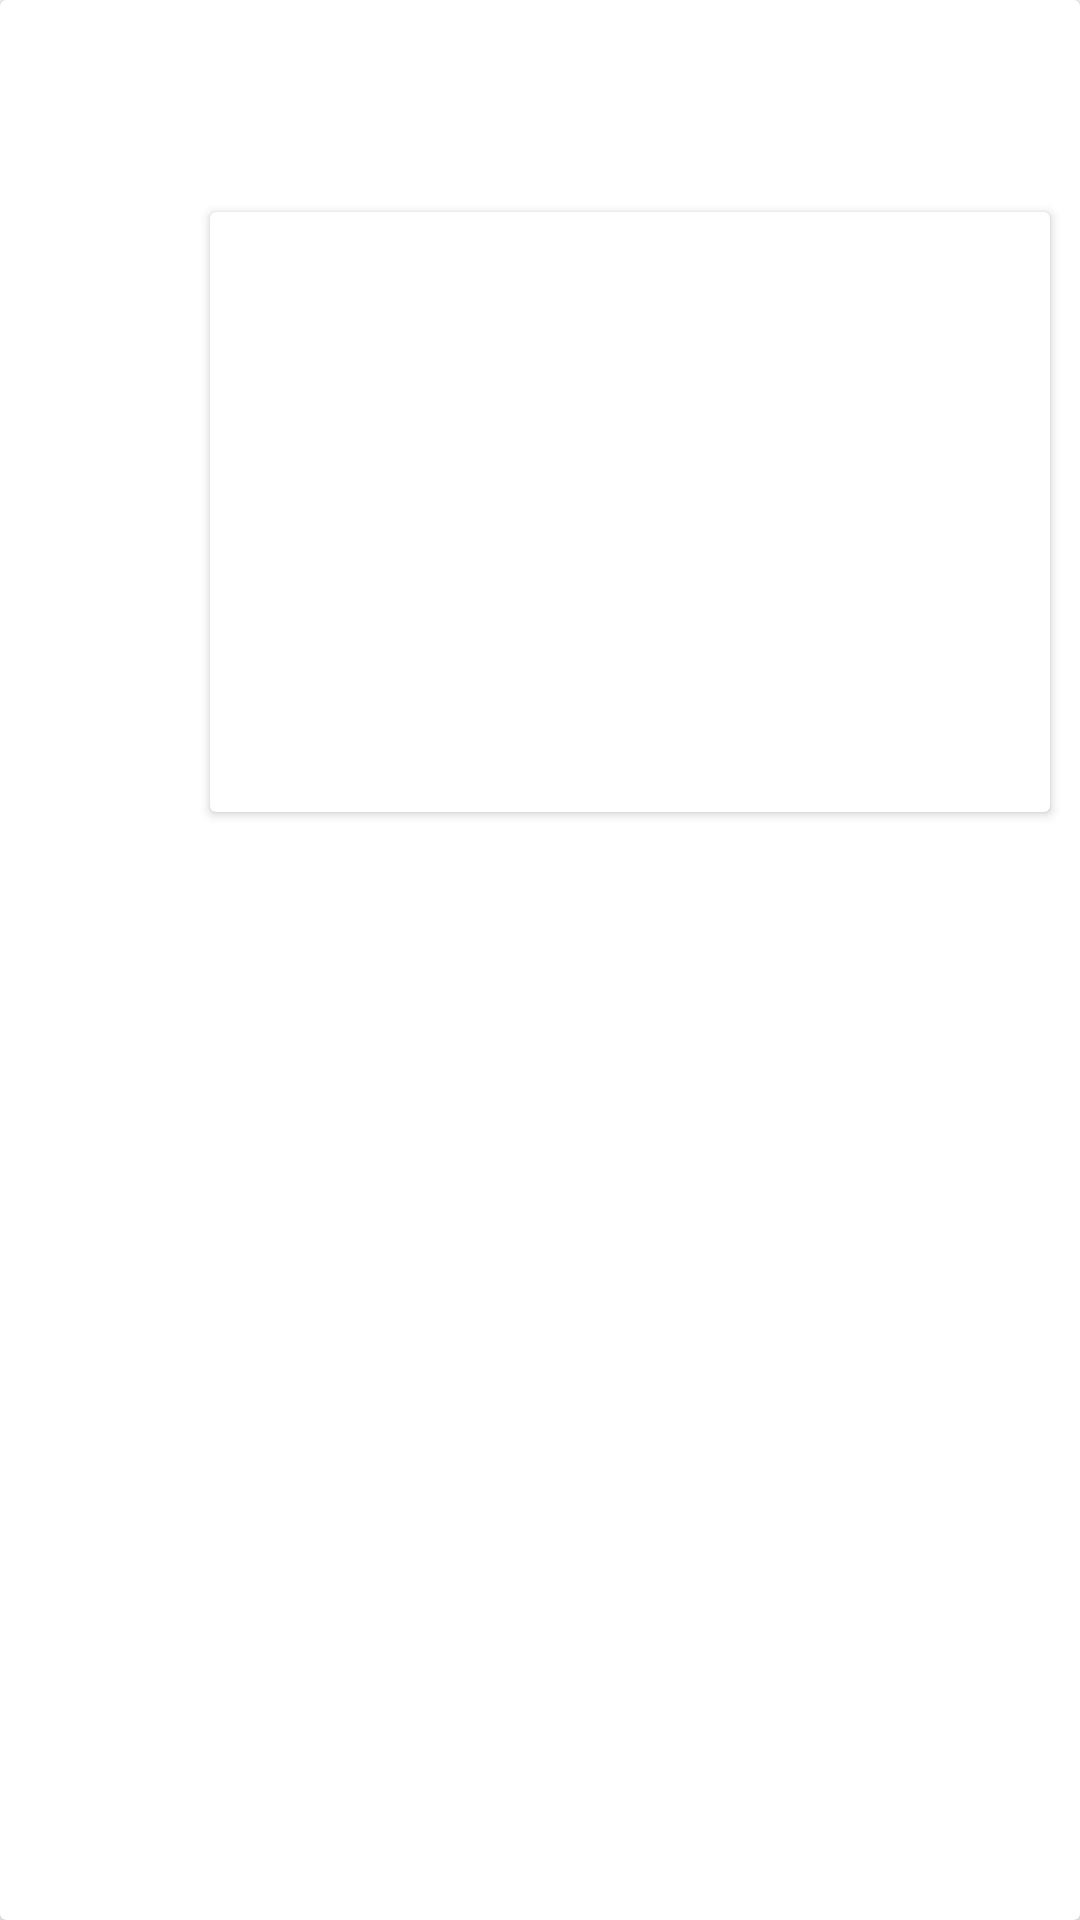

Layout XML and referenced resources for this Android screen:
<!-- AndroidManifest.xml: application theme AppTheme -->
<!-- res/layout/card.xml -->
<android.support.v7.widget.CardView xmlns:android="http://schemas.android.com/apk/res/android"
    xmlns:card_view="http://schemas.android.com/tools"
    xmlns:app="http://schemas.android.com/tools"
    android:layout_width="match_parent"
    android:layout_centerHorizontal="true"
    app:cardCornerRadius="5dp"
    android:layout_marginTop="1dp"
    card_view:cardElevation="0dp"
    android:layout_height="wrap_content"
    card_view:cardUseCompatPadding="false"
    android:id="@+id/cv">

    <RelativeLayout
        android:layout_width="match_parent"
        android:layout_height="match_parent">

        <ImageView
            android:layout_marginStart="10dp"
            android:layout_marginTop="10dp"
            android:id="@+id/profile_pic"
            android:layout_width="50dp"
            android:layout_height="50dp" />
        <TextView
            android:id="@+id/tweet_name_of_user"
            android:layout_toEndOf="@+id/profile_pic"
            android:textStyle="bold"
            android:textSize="16sp"
            android:textColor="#000000"
            android:layout_marginStart="10dp"
            android:layout_marginTop="10dp"
            android:layout_width="wrap_content"
            android:layout_height="wrap_content" />
        <TextView
            android:id="@+id/tweet_user_name"
            android:layout_marginTop="10dp"
            android:layout_toEndOf="@+id/tweet_name_of_user"
            android:layout_marginStart="5dp"
            android:layout_width="wrap_content"
            android:layout_height="wrap_content" />
        <TextView
            android:id="@+id/tweet_text"
            android:layout_below="@+id/tweet_user_name"
            android:layout_marginTop="10dp"
            android:textSize="16sp"
            android:layout_marginEnd="10dp"
            android:lineSpacingExtra="2dp"
            android:textColor="#262626"
            android:layout_marginBottom="10dp"
            android:layout_alignStart="@+id/tweet_name_of_user"
            android:layout_width="wrap_content"
            android:layout_height="wrap_content" />


        <android.support.v7.widget.CardView
            android:id="@+id/web_info_card"
            android:layout_below="@+id/tweet_text"
            android:layout_alignStart="@+id/tweet_name_of_user"
            android:layout_width="match_parent"
            android:layout_marginEnd="10dp"
            android:layout_marginBottom="15dp"
            android:layout_height="200dp">
            <RelativeLayout
                android:layout_width="match_parent"
                android:layout_height="match_parent">

            <ImageView
                android:id="@+id/web_image"
                android:layout_width="match_parent"
                android:layout_height="140dp" />



            <TextView
                android:id="@+id/description_text"
                android:layout_below="@+id/web_image"
                android:textSize="16sp"
                android:layout_width="wrap_content"
                android:layout_height="wrap_content" />

            </RelativeLayout>

        </android.support.v7.widget.CardView>

    </RelativeLayout>





</android.support.v7.widget.CardView>
<!-- resources referenced by this layout -->
<resources>
  <style name="AppTheme" parent="Theme.AppCompat.Light.NoActionBar">
          
          <item name="colorPrimary">#55ACEE</item>
          
          <item name="colorPrimaryDark">#1C6399</item>
          
          <item name="colorAccent">#FF4081</item>
  
  
  
      </style>
</resources>
